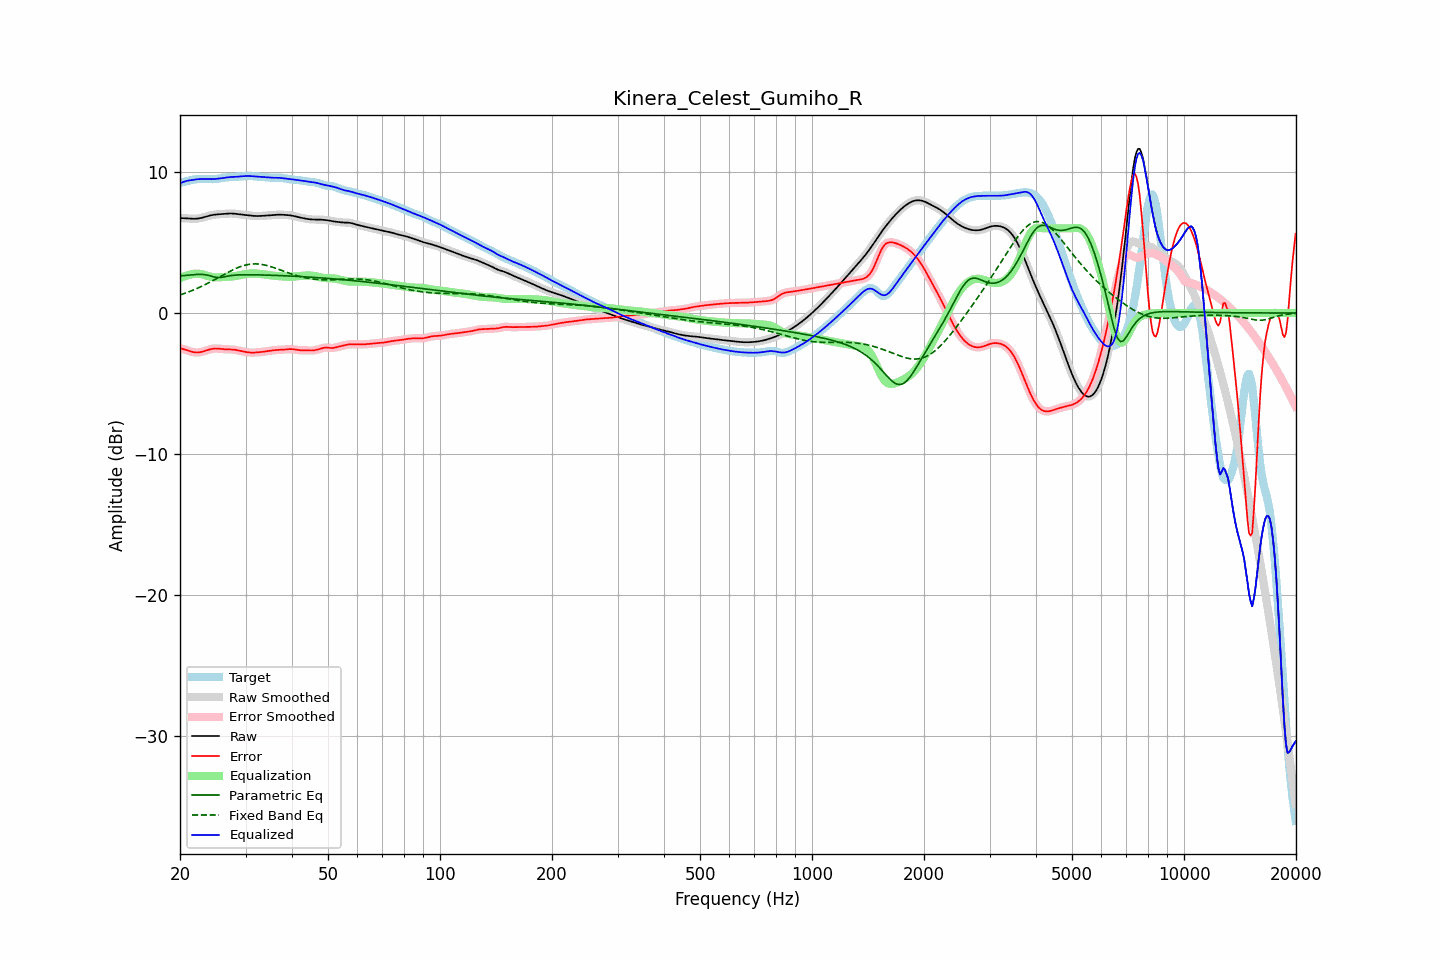

The data file committed next to this chart (first rows):
frequency, raw, error, smoothed, error_smoothed, equalization, parametric_eq, fixed_band_eq, equalized_raw, equalized_smoothed, target
20.00, 6.73, -2.50, 6.73, -2.50, 2.47, 2.63, 1.28, 9.20, 9.20, 9.23
20.20, 6.73, -2.53, 6.73, -2.53, 2.52, 2.64, 1.32, 9.25, 9.25, 9.25
20.40, 6.72, -2.56, 6.72, -2.56, 2.57, 2.65, 1.36, 9.29, 9.29, 9.28
20.61, 6.72, -2.59, 6.72, -2.59, 2.61, 2.66, 1.40, 9.33, 9.33, 9.31
20.81, 6.71, -2.63, 6.71, -2.63, 2.65, 2.67, 1.44, 9.36, 9.36, 9.34
21.02, 6.70, -2.67, 6.70, -2.67, 2.69, 2.68, 1.48, 9.39, 9.39, 9.37
21.23, 6.69, -2.71, 6.69, -2.71, 2.72, 2.69, 1.52, 9.41, 9.41, 9.40
21.44, 6.68, -2.74, 6.68, -2.74, 2.74, 2.70, 1.57, 9.42, 9.42, 9.42
21.66, 6.68, -2.77, 6.68, -2.77, 2.77, 2.71, 1.61, 9.45, 9.44, 9.45
21.87, 6.68, -2.79, 6.68, -2.79, 2.78, 2.72, 1.66, 9.46, 9.46, 9.47
22.09, 6.68, -2.80, 6.68, -2.80, 2.79, 2.73, 1.71, 9.48, 9.48, 9.48
22.31, 6.70, -2.80, 6.70, -2.80, 2.79, 2.73, 1.76, 9.49, 9.49, 9.50
22.54, 6.71, -2.79, 6.71, -2.79, 2.78, 2.74, 1.81, 9.50, 9.50, 9.50
22.76, 6.74, -2.77, 6.74, -2.77, 2.76, 2.74, 1.87, 9.50, 9.50, 9.51
22.99, 6.76, -2.74, 6.76, -2.74, 2.74, 2.73, 1.92, 9.50, 9.50, 9.51
23.22, 6.80, -2.71, 6.80, -2.71, 2.70, 2.72, 1.98, 9.50, 9.50, 9.50
23.45, 6.83, -2.67, 6.83, -2.67, 2.67, 2.71, 2.03, 9.50, 9.50, 9.50
23.69, 6.86, -2.63, 6.86, -2.63, 2.63, 2.68, 2.09, 9.50, 9.50, 9.49
23.92, 6.89, -2.60, 6.89, -2.60, 2.60, 2.66, 2.15, 9.49, 9.49, 9.49
24.16, 6.92, -2.56, 6.92, -2.56, 2.57, 2.63, 2.21, 9.49, 9.49, 9.49
24.40, 6.95, -2.54, 6.95, -2.54, 2.55, 2.59, 2.27, 9.49, 9.49, 9.49
24.65, 6.96, -2.52, 6.96, -2.52, 2.53, 2.56, 2.33, 9.50, 9.50, 9.49
24.89, 6.98, -2.52, 6.98, -2.52, 2.53, 2.54, 2.39, 9.51, 9.51, 9.50
25.14, 6.99, -2.52, 6.99, -2.52, 2.52, 2.52, 2.46, 9.52, 9.52, 9.51
25.39, 7.00, -2.53, 7.00, -2.53, 2.53, 2.51, 2.52, 9.53, 9.53, 9.53
25.65, 7.01, -2.54, 7.01, -2.54, 2.54, 2.52, 2.58, 9.54, 9.54, 9.55
25.91, 7.02, -2.55, 7.02, -2.55, 2.55, 2.53, 2.65, 9.56, 9.56, 9.57
26.16, 7.02, -2.56, 7.02, -2.56, 2.55, 2.56, 2.71, 9.58, 9.58, 9.59
26.43, 7.03, -2.57, 7.03, -2.57, 2.56, 2.58, 2.77, 9.59, 9.59, 9.60
26.69, 7.04, -2.57, 7.04, -2.57, 2.57, 2.60, 2.83, 9.61, 9.61, 9.62
26.96, 7.05, -2.58, 7.05, -2.58, 2.57, 2.62, 2.89, 9.62, 9.62, 9.63
27.23, 7.05, -2.58, 7.05, -2.58, 2.58, 2.64, 2.95, 9.64, 9.63, 9.63
27.50, 7.05, -2.58, 7.05, -2.58, 2.59, 2.66, 3.01, 9.64, 9.64, 9.64
27.77, 7.05, -2.59, 7.05, -2.59, 2.60, 2.67, 3.07, 9.65, 9.65, 9.64
28.05, 7.04, -2.61, 7.04, -2.61, 2.61, 2.68, 3.12, 9.66, 9.66, 9.65
28.33, 7.03, -2.63, 7.03, -2.63, 2.63, 2.69, 3.17, 9.66, 9.66, 9.66
28.62, 7.02, -2.65, 7.02, -2.65, 2.65, 2.70, 3.22, 9.67, 9.67, 9.67
28.90, 7.00, -2.68, 7.00, -2.68, 2.68, 2.71, 3.26, 9.68, 9.68, 9.68
29.19, 6.99, -2.70, 6.99, -2.70, 2.70, 2.71, 3.31, 9.69, 9.69, 9.69
29.48, 6.97, -2.73, 6.97, -2.72, 2.72, 2.71, 3.34, 9.70, 9.70, 9.70
29.78, 6.96, -2.75, 6.96, -2.75, 2.75, 2.71, 3.38, 9.70, 9.70, 9.70
30.08, 6.94, -2.77, 6.94, -2.77, 2.77, 2.71, 3.41, 9.71, 9.71, 9.71
30.38, 6.93, -2.78, 6.93, -2.78, 2.78, 2.71, 3.43, 9.71, 9.71, 9.71
30.68, 6.92, -2.80, 6.92, -2.80, 2.79, 2.71, 3.45, 9.71, 9.71, 9.72
30.99, 6.91, -2.81, 6.91, -2.81, 2.80, 2.71, 3.47, 9.71, 9.71, 9.71
31.30, 6.89, -2.81, 6.89, -2.81, 2.81, 2.71, 3.48, 9.70, 9.70, 9.70
31.61, 6.88, -2.81, 6.88, -2.81, 2.81, 2.71, 3.48, 9.69, 9.69, 9.69
31.93, 6.88, -2.80, 6.88, -2.80, 2.80, 2.71, 3.48, 9.68, 9.68, 9.68
32.24, 6.88, -2.79, 6.88, -2.79, 2.79, 2.70, 3.48, 9.67, 9.67, 9.67
32.57, 6.88, -2.78, 6.88, -2.78, 2.78, 2.70, 3.47, 9.66, 9.66, 9.66
32.89, 6.88, -2.77, 6.88, -2.77, 2.77, 2.70, 3.46, 9.65, 9.65, 9.65
33.22, 6.89, -2.76, 6.89, -2.76, 2.76, 2.70, 3.44, 9.64, 9.64, 9.64
33.55, 6.90, -2.74, 6.90, -2.74, 2.74, 2.69, 3.42, 9.64, 9.64, 9.64
33.89, 6.90, -2.73, 6.90, -2.73, 2.72, 2.69, 3.40, 9.63, 9.63, 9.63
34.23, 6.91, -2.71, 6.91, -2.71, 2.71, 2.69, 3.37, 9.62, 9.62, 9.62
34.57, 6.92, -2.69, 6.92, -2.69, 2.69, 2.68, 3.34, 9.61, 9.61, 9.61
34.92, 6.93, -2.67, 6.93, -2.67, 2.68, 2.68, 3.31, 9.60, 9.60, 9.60
35.27, 6.94, -2.66, 6.94, -2.66, 2.66, 2.68, 3.27, 9.60, 9.60, 9.59
35.62, 6.94, -2.65, 6.94, -2.64, 2.65, 2.67, 3.23, 9.59, 9.59, 9.59
35.97, 6.95, -2.63, 6.95, -2.63, 2.64, 2.67, 3.19, 9.59, 9.59, 9.59
... 635 more rows
